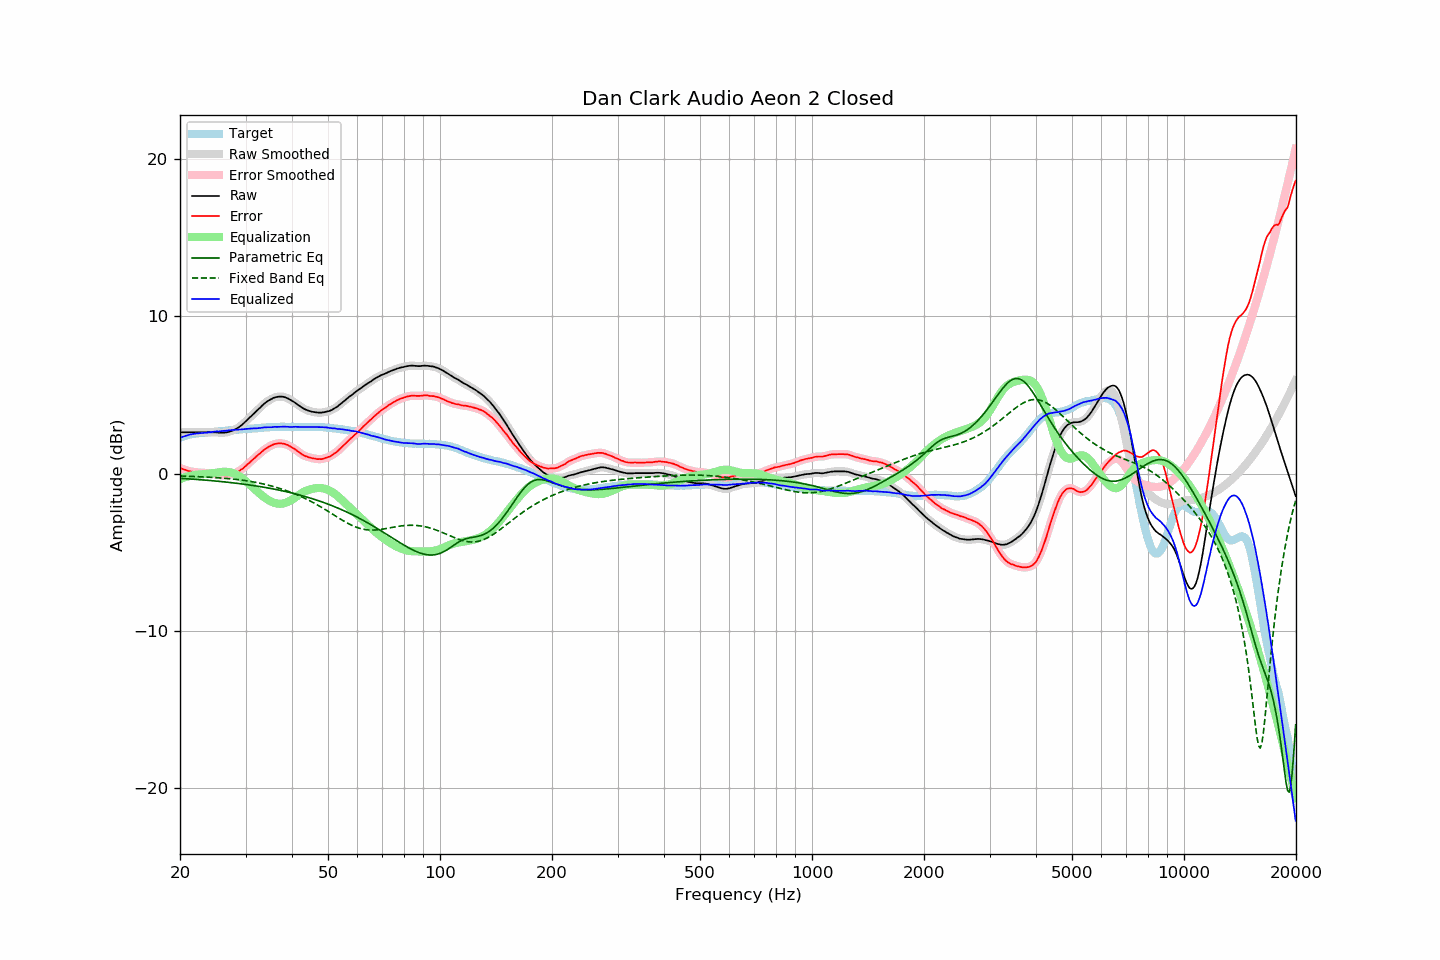

Source data for this figure (header and first rows):
frequency, raw, error, smoothed, error_smoothed, equalization, parametric_eq, fixed_band_eq, equalized_raw, equalized_smoothed, target
20.00, 2.63, 0.36, 2.63, 0.36, -0.36, -0.31, -0.15, 2.27, 2.27, 2.27
20.20, 2.63, 0.32, 2.63, 0.32, -0.32, -0.31, -0.16, 2.31, 2.31, 2.31
20.40, 2.63, 0.28, 2.63, 0.28, -0.28, -0.32, -0.16, 2.35, 2.35, 2.35
20.61, 2.63, 0.25, 2.63, 0.24, -0.24, -0.32, -0.16, 2.39, 2.39, 2.38
20.81, 2.63, 0.21, 2.63, 0.21, -0.21, -0.33, -0.17, 2.42, 2.42, 2.42
21.02, 2.63, 0.17, 2.63, 0.17, -0.18, -0.34, -0.17, 2.45, 2.45, 2.46
21.23, 2.63, 0.15, 2.63, 0.15, -0.15, -0.34, -0.18, 2.47, 2.47, 2.48
21.44, 2.63, 0.13, 2.63, 0.13, -0.13, -0.35, -0.18, 2.50, 2.50, 2.50
21.66, 2.63, 0.11, 2.63, 0.11, -0.11, -0.36, -0.18, 2.52, 2.52, 2.52
21.87, 2.63, 0.10, 2.63, 0.10, -0.09, -0.37, -0.19, 2.53, 2.53, 2.53
22.09, 2.63, 0.08, 2.63, 0.08, -0.08, -0.37, -0.19, 2.55, 2.55, 2.55
22.31, 2.63, 0.07, 2.63, 0.07, -0.07, -0.38, -0.20, 2.56, 2.56, 2.56
22.54, 2.63, 0.06, 2.63, 0.06, -0.06, -0.39, -0.20, 2.56, 2.56, 2.57
22.76, 2.63, 0.05, 2.63, 0.05, -0.05, -0.40, -0.21, 2.57, 2.57, 2.58
22.99, 2.63, 0.05, 2.63, 0.05, -0.05, -0.40, -0.21, 2.58, 2.58, 2.58
23.22, 2.63, 0.04, 2.63, 0.04, -0.04, -0.41, -0.22, 2.59, 2.59, 2.59
23.45, 2.63, 0.03, 2.63, 0.03, -0.03, -0.42, -0.22, 2.60, 2.60, 2.60
23.69, 2.63, 0.02, 2.63, 0.02, -0.02, -0.43, -0.23, 2.61, 2.61, 2.60
23.92, 2.63, 0.01, 2.63, 0.01, -0.01, -0.44, -0.23, 2.62, 2.62, 2.61
24.16, 2.63, -0.01, 2.63, -0.01, 0.00, -0.45, -0.24, 2.63, 2.63, 2.63
24.40, 2.63, -0.03, 2.63, -0.02, 0.02, -0.46, -0.24, 2.64, 2.65, 2.65
24.65, 2.63, -0.03, 2.63, -0.03, 0.03, -0.47, -0.25, 2.66, 2.66, 2.65
24.89, 2.63, -0.04, 2.62, -0.04, 0.05, -0.47, -0.26, 2.68, 2.67, 2.66
25.14, 2.62, -0.06, 2.61, -0.06, 0.06, -0.48, -0.26, 2.68, 2.68, 2.67
25.39, 2.60, -0.09, 2.60, -0.08, 0.08, -0.49, -0.27, 2.68, 2.68, 2.68
25.65, 2.60, -0.10, 2.60, -0.10, 0.09, -0.50, -0.28, 2.69, 2.69, 2.70
25.91, 2.60, -0.10, 2.60, -0.11, 0.10, -0.51, -0.29, 2.70, 2.70, 2.70
26.16, 2.61, -0.10, 2.60, -0.11, 0.11, -0.53, -0.29, 2.72, 2.71, 2.71
26.43, 2.61, -0.11, 2.61, -0.11, 0.11, -0.54, -0.30, 2.72, 2.72, 2.72
26.69, 2.62, -0.11, 2.62, -0.11, 0.11, -0.55, -0.31, 2.73, 2.73, 2.73
26.96, 2.65, -0.10, 2.64, -0.10, 0.10, -0.56, -0.32, 2.74, 2.74, 2.75
27.23, 2.68, -0.08, 2.67, -0.08, 0.08, -0.57, -0.33, 2.76, 2.75, 2.76
27.50, 2.71, -0.06, 2.71, -0.06, 0.06, -0.58, -0.34, 2.76, 2.76, 2.77
27.77, 2.75, -0.02, 2.75, -0.02, 0.02, -0.59, -0.35, 2.77, 2.77, 2.77
28.05, 2.80, 0.01, 2.79, 0.02, -0.02, -0.60, -0.36, 2.78, 2.78, 2.79
28.33, 2.85, 0.06, 2.85, 0.06, -0.06, -0.62, -0.37, 2.79, 2.79, 2.78
28.62, 2.91, 0.11, 2.91, 0.12, -0.12, -0.63, -0.38, 2.79, 2.79, 2.79
28.90, 2.98, 0.17, 2.98, 0.18, -0.18, -0.64, -0.40, 2.80, 2.80, 2.80
29.19, 3.06, 0.26, 3.06, 0.24, -0.25, -0.66, -0.41, 2.81, 2.81, 2.80
29.48, 3.14, 0.31, 3.14, 0.32, -0.32, -0.67, -0.42, 2.81, 2.82, 2.83
29.78, 3.24, 0.41, 3.23, 0.40, -0.40, -0.68, -0.44, 2.83, 2.83, 2.83
30.08, 3.33, 0.49, 3.33, 0.49, -0.49, -0.70, -0.45, 2.83, 2.84, 2.84
30.38, 3.43, 0.59, 3.43, 0.58, -0.58, -0.71, -0.47, 2.85, 2.85, 2.84
30.68, 3.53, 0.67, 3.52, 0.67, -0.67, -0.72, -0.49, 2.86, 2.85, 2.86
30.99, 3.63, 0.77, 3.63, 0.77, -0.76, -0.74, -0.50, 2.86, 2.86, 2.86
31.30, 3.73, 0.86, 3.73, 0.86, -0.86, -0.75, -0.52, 2.87, 2.87, 2.86
31.61, 3.83, 0.95, 3.82, 0.95, -0.95, -0.77, -0.54, 2.88, 2.87, 2.87
31.93, 3.92, 1.03, 3.92, 1.04, -1.04, -0.79, -0.56, 2.87, 2.88, 2.88
32.24, 4.02, 1.14, 4.02, 1.13, -1.13, -0.80, -0.58, 2.88, 2.88, 2.88
32.57, 4.12, 1.22, 4.11, 1.22, -1.22, -0.82, -0.60, 2.89, 2.89, 2.90
32.89, 4.21, 1.30, 4.21, 1.31, -1.31, -0.83, -0.62, 2.90, 2.90, 2.91
33.22, 4.32, 1.40, 4.31, 1.40, -1.40, -0.85, -0.64, 2.92, 2.92, 2.92
33.55, 4.41, 1.48, 4.41, 1.48, -1.48, -0.87, -0.67, 2.93, 2.93, 2.92
33.89, 4.50, 1.56, 4.49, 1.56, -1.55, -0.89, -0.69, 2.94, 2.94, 2.93
34.23, 4.57, 1.63, 4.57, 1.63, -1.63, -0.90, -0.72, 2.94, 2.94, 2.94
34.57, 4.64, 1.69, 4.64, 1.69, -1.69, -0.92, -0.74, 2.95, 2.94, 2.95
34.92, 4.70, 1.75, 4.70, 1.74, -1.75, -0.94, -0.77, 2.95, 2.95, 2.95
35.27, 4.75, 1.79, 4.75, 1.80, -1.80, -0.96, -0.80, 2.95, 2.95, 2.96
35.62, 4.81, 1.84, 4.80, 1.84, -1.84, -0.98, -0.82, 2.97, 2.96, 2.96
35.97, 4.85, 1.89, 4.84, 1.88, -1.87, -1.00, -0.85, 2.97, 2.97, 2.96
... 635 more rows
